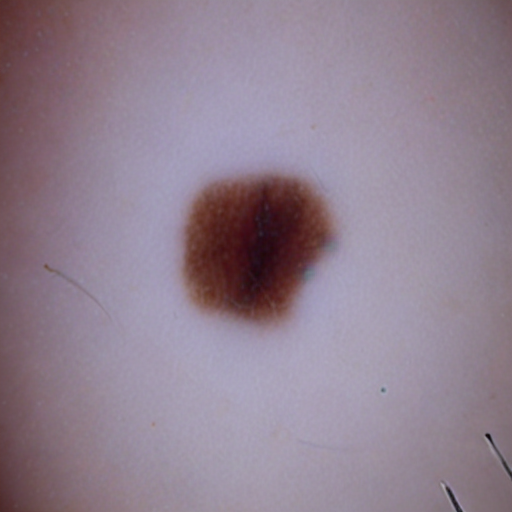
Generation parameters embedded in this image by AUTOMATIC1111 Stable Diffusion web UI or a fork of it (Forge, ...) (PNG 'parameters' text chunk):
benign mole
Steps: 25, Sampler: PLMS, CFG scale: 7, Seed: 1429153313, Face restoration: CodeFormer, Size: 512x512, Model hash: 8d72386f9b, Model: Skin Mole_311760_lora, ControlNet 0: "Module: none, Model: None, Weight: 1, Resize Mode: Crop and Resize, Low Vram: False, Guidance Start: 0, Guidance End: 1, Pixel Perfect: True, Control Mode: Balanced", Version: v1.5.1